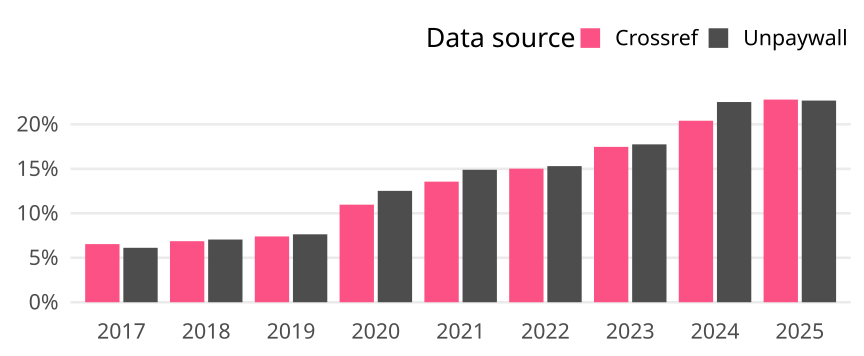

Data behind this chart, as committed beside it:
cr_year, cat, article_total, name, oa_articles, oa_share
2017, Global, 268863, Crossref, 17572, 0.06536
2017, Global, 268863, Unpaywall, 16454, 0.0612
2018, Global, 279467, Crossref, 19178, 0.06862
2018, Global, 279467, Unpaywall, 19699, 0.07049
2019, Global, 288203, Crossref, 21314, 0.07395
2019, Global, 288203, Unpaywall, 22011, 0.07637
2020, Global, 305356, Crossref, 33496, 0.1097
2020, Global, 305356, Unpaywall, 38232, 0.1252
2021, Global, 335725, Crossref, 45508, 0.1356
2021, Global, 335725, Unpaywall, 49985, 0.1489
2022, Global, 341387, Crossref, 51264, 0.1502
2022, Global, 341387, Unpaywall, 52239, 0.153
2023, Global, 336256, Crossref, 58725, 0.1746
2023, Global, 336256, Unpaywall, 59677, 0.1775
2024, Global, 360694, Crossref, 73598, 0.204
2024, Global, 360694, Unpaywall, 81181, 0.2251
2025, Global, 281384, Crossref, 64102, 0.2278
2025, Global, 281384, Unpaywall, 63793, 0.2267
